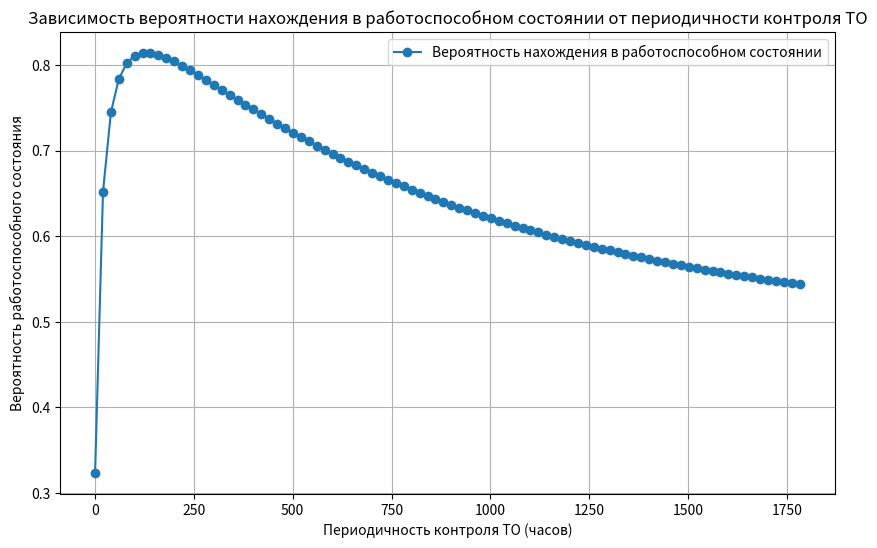

Write the Python code that produced this figure.
import numpy as np
import matplotlib.pyplot as plt

# Параметры
T_o = 700
T_d = 10
T_B = 25       # время восстановления ТУ (часов)

# Функция для вычисления лямбд
def calculate_lambdas(T):
    lambda_12 = 1 / T_o
    lambda_14 = 1 / T  # λ14
    lambda_41 = 1 / T_d  # λ41
    lambda_45 = 1 / T_d  # λ45
    lambda_51 = 1 / T_B  # λ51
    
    # λ23
    lambda_23 = (T_o - (T * np.exp(-lambda_12 * T)) / (1 - np.exp(-lambda_12 * T))) ** (-1)
    
    lambda_35 = 1 / T_d  # λ35
    return lambda_12, lambda_14, lambda_41, lambda_45, lambda_51, lambda_23, lambda_35

# Функция для вычисления вероятностей
def calculate_probabilities(T):
    lambdas = calculate_lambdas(T)
    lambda_12, lambda_14, lambda_41, lambda_45, lambda_51, lambda_23, lambda_35 = lambdas

    # Вычисление вероятностей
    P1 = 1 / (1 + (lambda_12 / lambda_23) + (lambda_12 / lambda_35) + (lambda_14 / (lambda_41 + lambda_45)) + 
                  ((lambda_12 + (lambda_45 * lambda_14) / (lambda_41 + lambda_45)) / lambda_51))
    P2 = (lambda_12 / lambda_23) * P1
    P3 = (lambda_12 / lambda_35) * P1
    P4 = (lambda_14 / (lambda_41 + lambda_45)) * P1
    P5 = ((lambda_12 + (lambda_45 * lambda_14) / (lambda_41 + lambda_45)) / lambda_51) * P1

    return P1, P2, P3, P4, P5

# Исследование зависимости вероятности нахождения в работоспособном состоянии от T
T_values = np.arange(1, 1801, 20)  # Периодичность контроля ТО от 30 до 300 с шагом 30
p_operational = []

for T in T_values:
    P1, P2, P3, P4, P5 = calculate_probabilities(T)
    p_operational.append(P1 + P4)  # Вероятность нахождения в работоспособном состоянии

# Построение графика
plt.figure(figsize=(10, 6))
plt.plot(T_values, p_operational, marker='o', label='Вероятность нахождения в работоспособном состоянии')
plt.title('Зависимость вероятности нахождения в работоспособном состоянии от периодичности контроля ТО')
plt.xlabel('Периодичность контроля ТО (часов)')
plt.ylabel('Вероятность работоспособного состояния')
plt.grid()
plt.legend()
plt.show()

